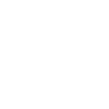
t = 0.00 s
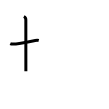
t = 2.00 s
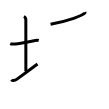
t = 4.00 s
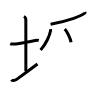
t = 6.00 s
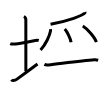
t = 8.00 s
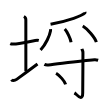
t = 10.00 s

The animated SVG that drew these frames (rendered in a browser with its animation timeline set to each time). Animation: 10 SMIL elements (animate=10); one cycle of 10.00 s.

<svg width="109px" height="109px" viewBox="0 0 px 109px" xmlns="http://www.w3.org/2000/svg" xmlns:xlink="http://www.w3.org/1999/xlink" xml:space="preserve" version="1.1"  baseProfile="full">
<path d="M10.25,43.64C11.07,44.02,12.67,44,13.5,44c5.5,0,15.75-2.5,21.73-3.5c1.35-0.23,2.84-0.18,3.52,0.01" style="fill:none;stroke:black;stroke-width:3;opacity:0">
  <animate attributeType="CSS" attributeName="opacity" from="0" to="1" begin="0s" dur="1s" repeatCount="0" fill="freeze" />
</path>
<path d="M23.87,16.5c1.09,0.5,1.96,2.23,1.96,3.25c0,8.25,0.03,41.75,0.03,51.5" style="fill:none;stroke:black;stroke-width:3;opacity:0">
  <animate attributeType="CSS" attributeName="opacity" from="0" to="1" begin="1s" dur="1s" repeatCount="0" fill="freeze" />
</path>
<path d="M11.5,79.61c0.69,1.14,3.07,1.25,5.14-0.25C22.39,75.17,31.75,68.19,37.5,64" style="fill:none;stroke:black;stroke-width:3;opacity:0">
  <animate attributeType="CSS" attributeName="opacity" from="0" to="1" begin="2s" dur="1s" repeatCount="0" fill="freeze" />
</path>
<path d="M84.96,11.89c0.1,0.29,0.2,0.75-0.19,1.17c-2.34,2.46-15.8,7.85-34.21,11.16" style="fill:none;stroke:black;stroke-width:3;opacity:0">
  <animate attributeType="CSS" attributeName="opacity" from="0" to="1" begin="3s" dur="1s" repeatCount="0" fill="freeze" />
</path>
<path d="M50.53,29.14c0.03,0.49,0.06,1.27-0.06,1.97c-0.68,4.15-4.58,13.27-9.91,18.85" style="fill:none;stroke:black;stroke-width:3;opacity:0">
  <animate attributeType="CSS" attributeName="opacity" from="0" to="1" begin="4s" dur="1s" repeatCount="0" fill="freeze" />
</path>
<path d="M64.77,29.08c2.22,2.32,5.74,9.53,6.29,13.13" style="fill:none;stroke:black;stroke-width:3;opacity:0">
  <animate attributeType="CSS" attributeName="opacity" from="0" to="1" begin="5s" dur="1s" repeatCount="0" fill="freeze" />
</path>
<path d="M82.77,26.08c4.78,2.85,12.35,11.71,13.54,16.13" style="fill:none;stroke:black;stroke-width:3;opacity:0">
  <animate attributeType="CSS" attributeName="opacity" from="0" to="1" begin="6s" dur="1s" repeatCount="0" fill="freeze" />
</path>
<path d="M44.38,64.4c1.04,0.56,2.93,0.68,3.97,0.56c12.9-1.46,33.5-4.37,46.15-5.23c1.72-0.12,2.76,0.27,3.63,0.55" style="fill:none;stroke:black;stroke-width:3;opacity:0">
  <animate attributeType="CSS" attributeName="opacity" from="0" to="1" begin="7s" dur="1s" repeatCount="0" fill="freeze" />
</path>
<path d="M81.86,48.83c0.08,0.34,1.08,1.76,1.08,3.91c0,14.44-0.22,36.4-0.22,39.91c0,10.1-6.43,1.26-8.3,0.18" style="fill:none;stroke:black;stroke-width:3;opacity:0">
  <animate attributeType="CSS" attributeName="opacity" from="0" to="1" begin="8s" dur="1s" repeatCount="0" fill="freeze" />
</path>
<path d="M56.06,73.25c3.37,1.96,8.71,8.04,9.55,11.08" style="fill:none;stroke:black;stroke-width:3;opacity:0">
  <animate attributeType="CSS" attributeName="opacity" from="0" to="1" begin="9s" dur="1s" repeatCount="0" fill="freeze" />
</path>
</svg>
